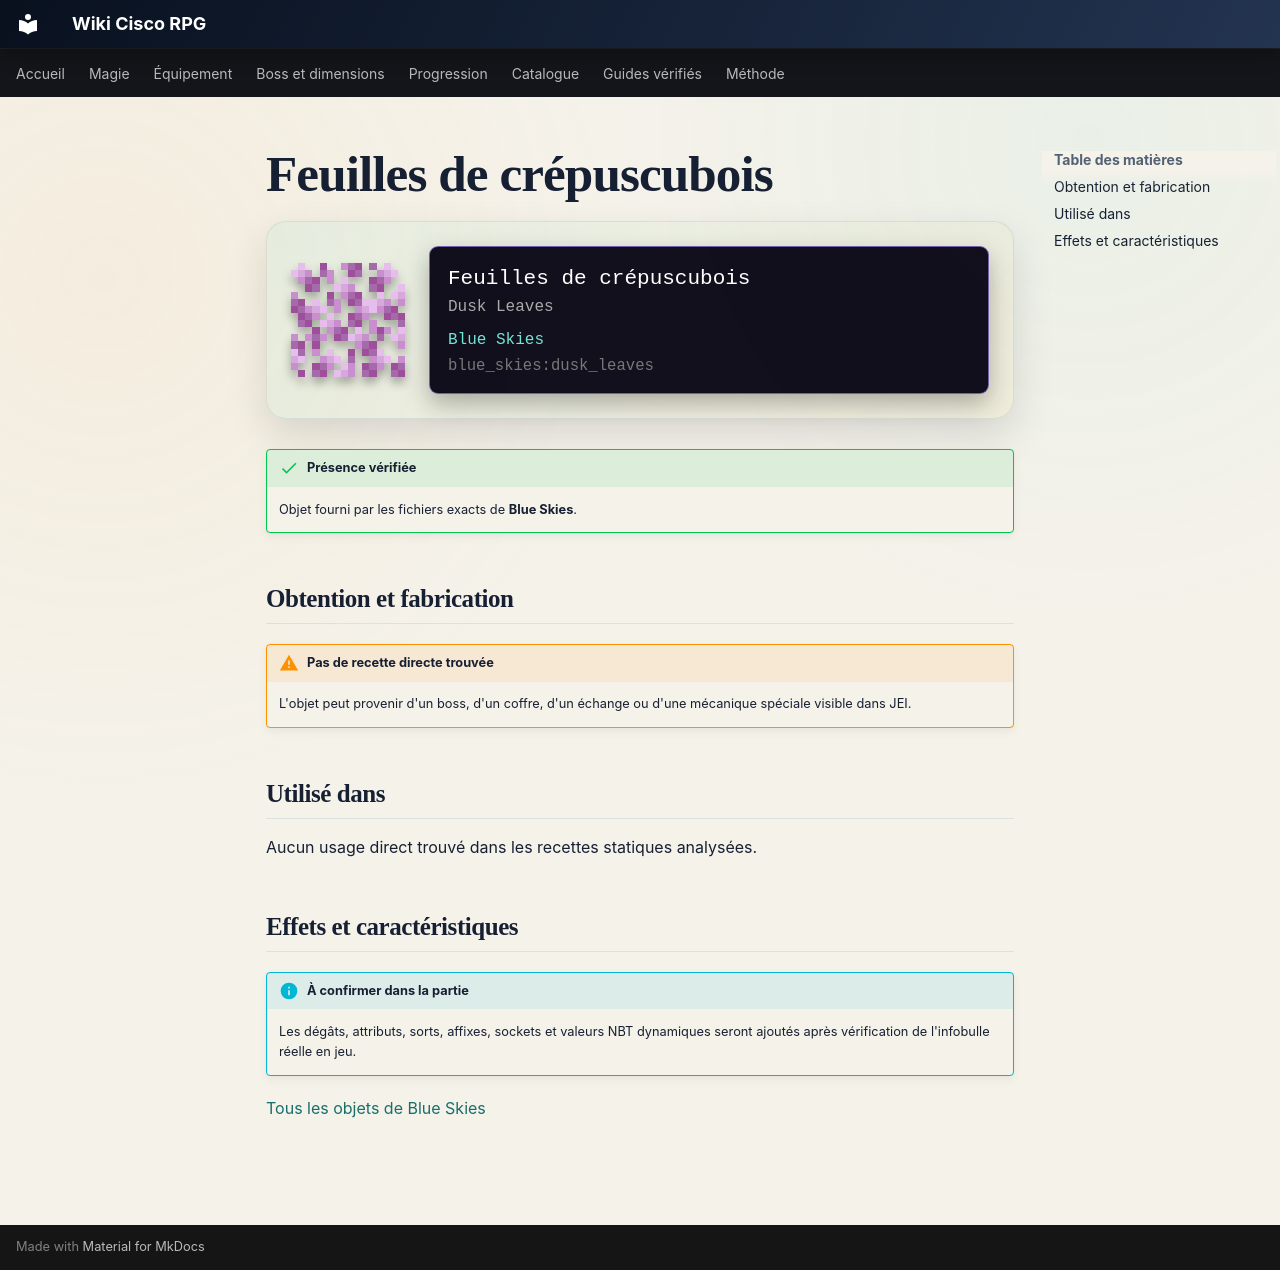

repository: Kloups-Dev/wiki-cisco-rpg · page: catalogue/objets/blue_skies/dusk_leaves/index.html · generator: mkdocs

# Feuilles de crépuscubois

<div class="mc-item-showcase">
<img class="mc-item-icon" src="../../../../assets/generated/items/blue_skies/dusk_leaves.png" alt="Feuilles de crépuscubois">
<div class="mc-tooltip-card">
<div class="mc-tooltip-card__name">Feuilles de crépuscubois</div>
<div class="mc-tooltip-card__alias">Dusk Leaves</div>
<div class="mc-tooltip-card__mod">Blue Skies</div>
<div class="mc-tooltip-card__id">blue_skies:dusk_leaves</div>
</div>
</div>

!!! success "Présence vérifiée"
    Objet fourni par les fichiers exacts de **Blue Skies**.

## Obtention et fabrication

!!! warning "Pas de recette directe trouvée"
    L'objet peut provenir d'un boss, d'un coffre, d'un échange ou d'une mécanique spéciale visible dans JEI.

## Utilisé dans

Aucun usage direct trouvé dans les recettes statiques analysées.

## Effets et caractéristiques

!!! info "À confirmer dans la partie"
    Les dégâts, attributs, sorts, affixes, sockets et valeurs NBT dynamiques seront ajoutés après vérification de l'infobulle réelle en jeu.

[Tous les objets de Blue Skies](../../../contenu/blue-skies.md)
